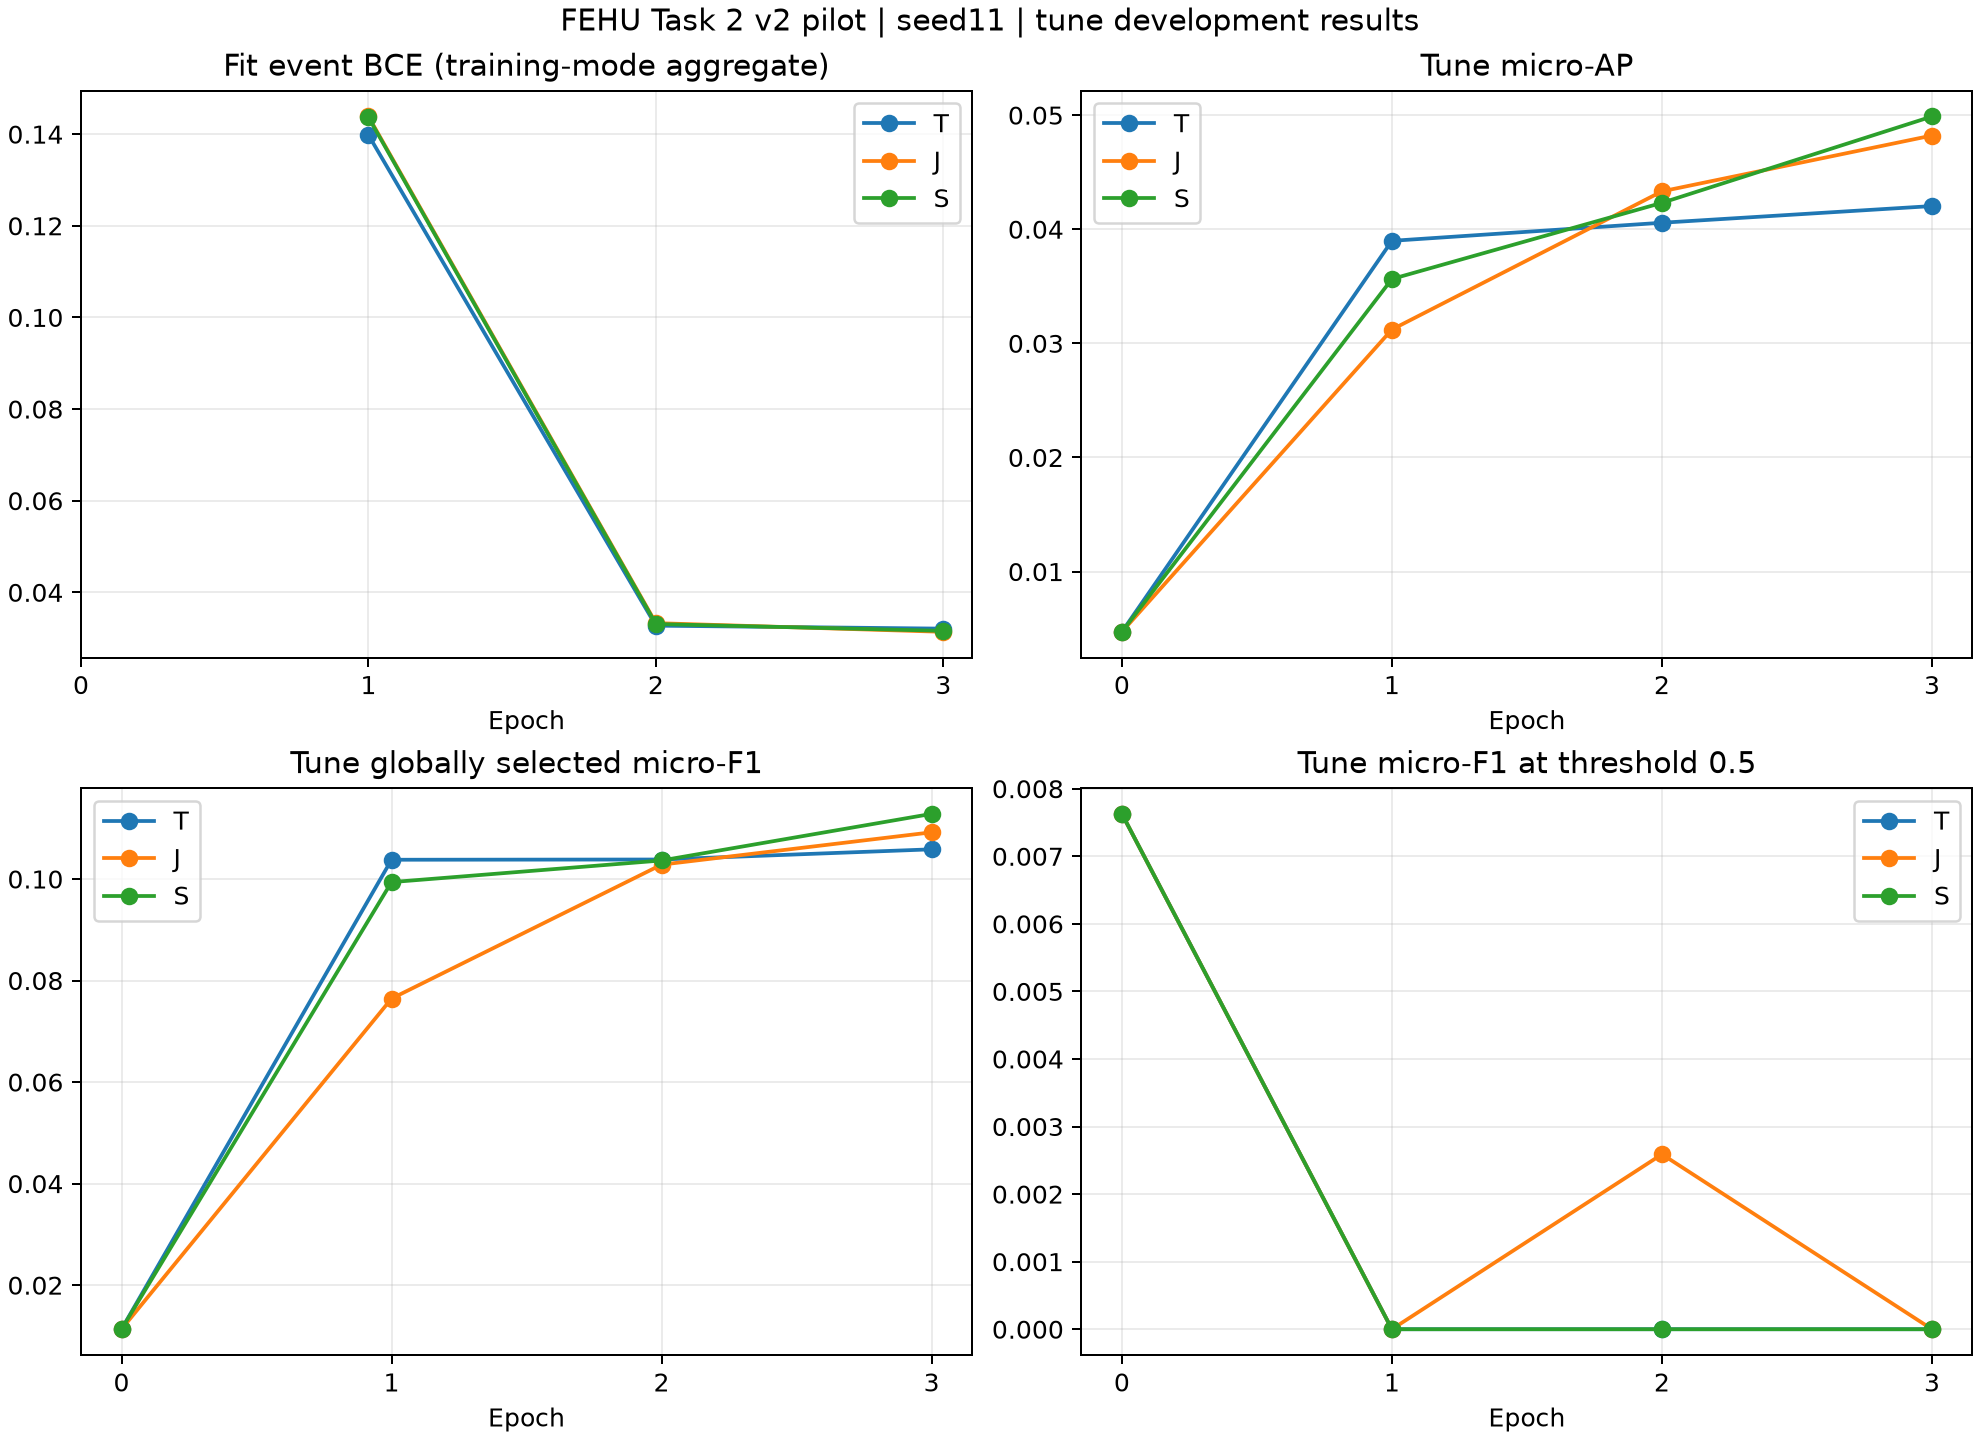

The data file committed next to this chart (first rows):
method, epoch, fit_event_bce, fit_article_loss, fit_positive_bce, fit_negative_bce, tune_ap, tune_selected_f1, tune_fixed05_f1, threshold, optimizer_steps
T, 1, 0.1398, 0.2626, 3.084, 0.1203, 0.03898, 0.1038, 0.0, 0.0656, 166
T, 2, 0.03273, 0.1984, 3.999, 0.007755, 0.04057, 0.1038, 0.0, 0.08756, 332
T, 3, 0.03208, 0.1995, 4.021, 0.007001, 0.04203, 0.1058, 0.0, 0.04814, 498
J, 1, 0.1439, 0.2342, 2.443, 0.1286, 0.03121, 0.07644, 0.0, 0.05749, 166
J, 2, 0.03328, 0.1458, 3.564, 0.0111, 0.04332, 0.1028, 0.00259, 0.08882, 332
J, 3, 0.03138, 0.1371, 3.601, 0.009021, 0.04821, 0.1092, 0.0, 0.06009, 498
S, 1, 0.1437, 0.2498, 2.533, 0.1278, 0.03564, 0.09939, 0.0, 0.08882, 166
S, 2, 0.03309, 0.1472, 3.574, 0.01086, 0.04231, 0.1037, 0.0, 0.06954, 332
S, 3, 0.03159, 0.1394, 3.519, 0.00974, 0.04988, 0.1128, 0.0, 0.07808, 498
